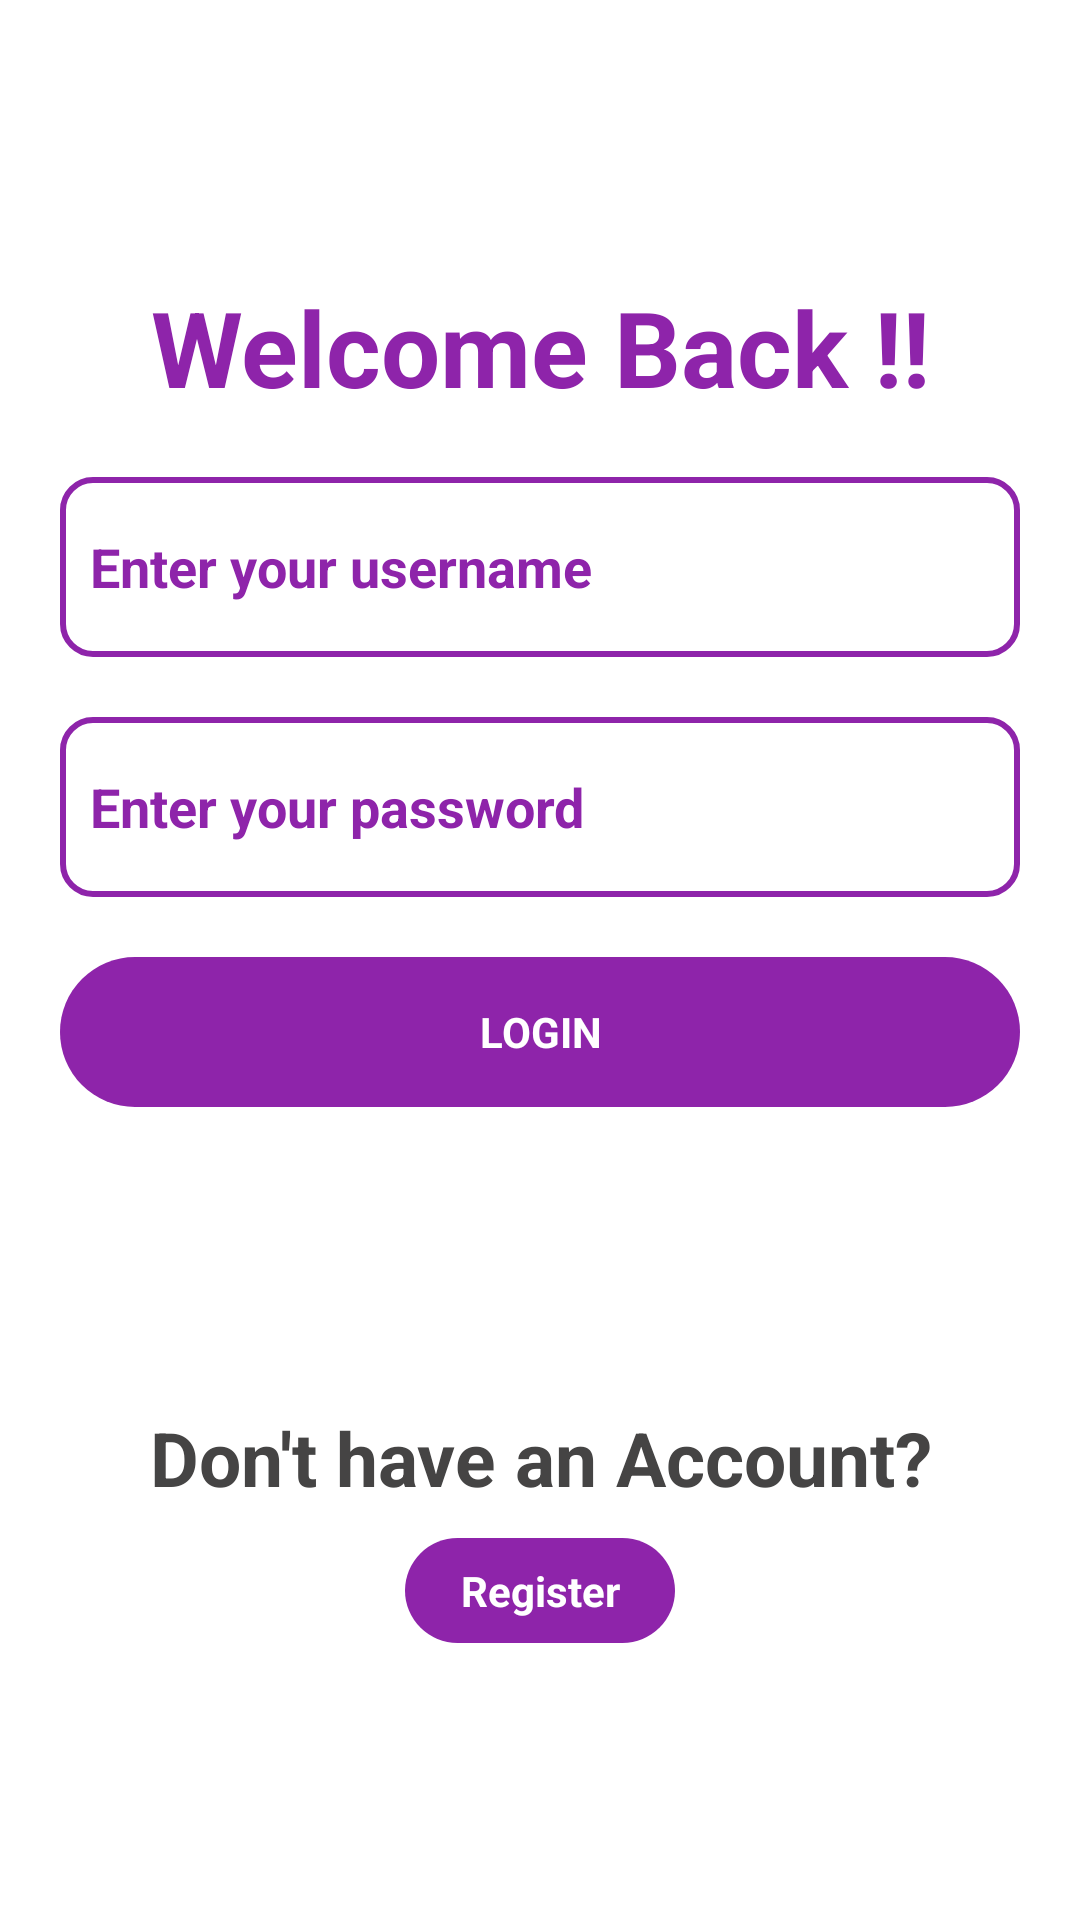

Layout XML and referenced resources for this Android screen:
<!-- AndroidManifest.xml: application theme Theme.Ecormmerce -->
<!-- res/layout/activity_login.xml -->
<?xml version="1.0" encoding="utf-8"?>
<androidx.coordinatorlayout.widget.CoordinatorLayout xmlns:android="http://schemas.android.com/apk/res/android"
    xmlns:app="http://schemas.android.com/apk/res-auto"
    xmlns:tools="http://schemas.android.com/tools"
    android:id="@+id/main"
    android:layout_width="match_parent"
    android:background="@color/white"
    android:layout_height="match_parent"
    tools:context=".LoginActivity">

    <LinearLayout
        android:id="@+id/linear"
        android:layout_width="match_parent"
        android:layout_height="match_parent"
        android:gravity="center"
        android:layout_marginLeft="20dp"
        android:layout_marginRight="20dp"
        android:orientation="vertical">

        <TextView
            android:layout_width="match_parent"
            android:layout_height="wrap_content"
            android:text="Welcome Back !!"
            android:textSize="35dp"
            android:textStyle="bold"
            android:textColor="@color/purple"
            android:textAlignment="center"/>

        <EditText
            android:id="@+id/username"
            android:inputType="text"
            android:layout_width="match_parent"
            android:layout_height="60dp"
            android:layout_marginTop="20dp"
            android:textColorHint="@color/purple"
            android:drawableLeft="@drawable/baseline_person_24"
            android:drawablePadding="10dp"
            android:textStyle="bold"
            android:textColor="@color/purple"
            android:hint="Enter your username"
            android:background="@drawable/account_inputs"
            android:paddingLeft="10dp"/>
        <EditText
            android:id="@+id/password"
            android:inputType="textPassword"
            android:layout_width="match_parent"
            android:layout_height="60dp"
            android:layout_marginTop="20dp"
            android:textColorHint="@color/purple"
            android:drawableLeft="@drawable/baseline_lock_24"
            android:drawablePadding="10dp"
            android:textStyle="bold"
            android:textColor="@color/purple"
            android:hint="Enter your password"
            android:background="@drawable/account_inputs"
            android:paddingLeft="10dp"/>
        <TextView
            android:id="@+id/login"
            android:clickable="true"
            android:layout_width="match_parent"
            android:layout_height="50dp"
            android:text="LOGIN"
            android:layout_marginTop="20dp"
            android:gravity="center"
            android:textStyle="bold"
            android:textColor="@color/white"
            android:background="@drawable/submit_btn"/>

        <TextView
            android:layout_width="match_parent"
            android:layout_height="wrap_content"
            android:text="Don't have an Account?"
            android:textColor="@color/black"
            android:textSize="25dp"
            android:textStyle="bold"
            android:layout_marginTop="100dp"
            android:textAlignment="center"/>

        <TextView
            android:id="@+id/register"
            android:layout_width="90dp"
            android:layout_height="35dp"
            android:gravity="center"
            android:text="Register"
            android:layout_marginTop="10dp"
            android:textStyle="bold"
            android:textColor="@color/white"
            android:background="@drawable/submit_btn"
            android:textAlignment="center"/>
    </LinearLayout>



</androidx.coordinatorlayout.widget.CoordinatorLayout>
<!-- resources referenced by this layout -->
<resources>
  <color name="black">#454444</color>
  <color name="purple">#8E24AA</color>
  <color name="white">#FFFFFFFF</color>
  <!-- drawable account_inputs (drawable) -->
  <?xml version="1.0" encoding="utf-8"?>
  <shape xmlns:android="http://schemas.android.com/apk/res/android" android:shape="rectangle">
  
      <corners android:radius="10dp"/>
      <stroke android:color="@color/purple" android:width="2dp"/>
  
  </shape>
  <!-- drawable submit_btn (drawable) -->
  <?xml version="1.0" encoding="utf-8"?>
  <shape xmlns:android="http://schemas.android.com/apk/res/android" android:shape="rectangle">
  <solid android:color="@color/purple"/>
      <corners android:radius="30dp"/>
  </shape>
  <style name="Theme.Ecormmerce" parent="Base.Theme.Ecormmerce" />
  <style name="Base.Theme.Ecormmerce" parent="Theme.Material3.DayNight.NoActionBar">
          
          
      </style>
</resources>
